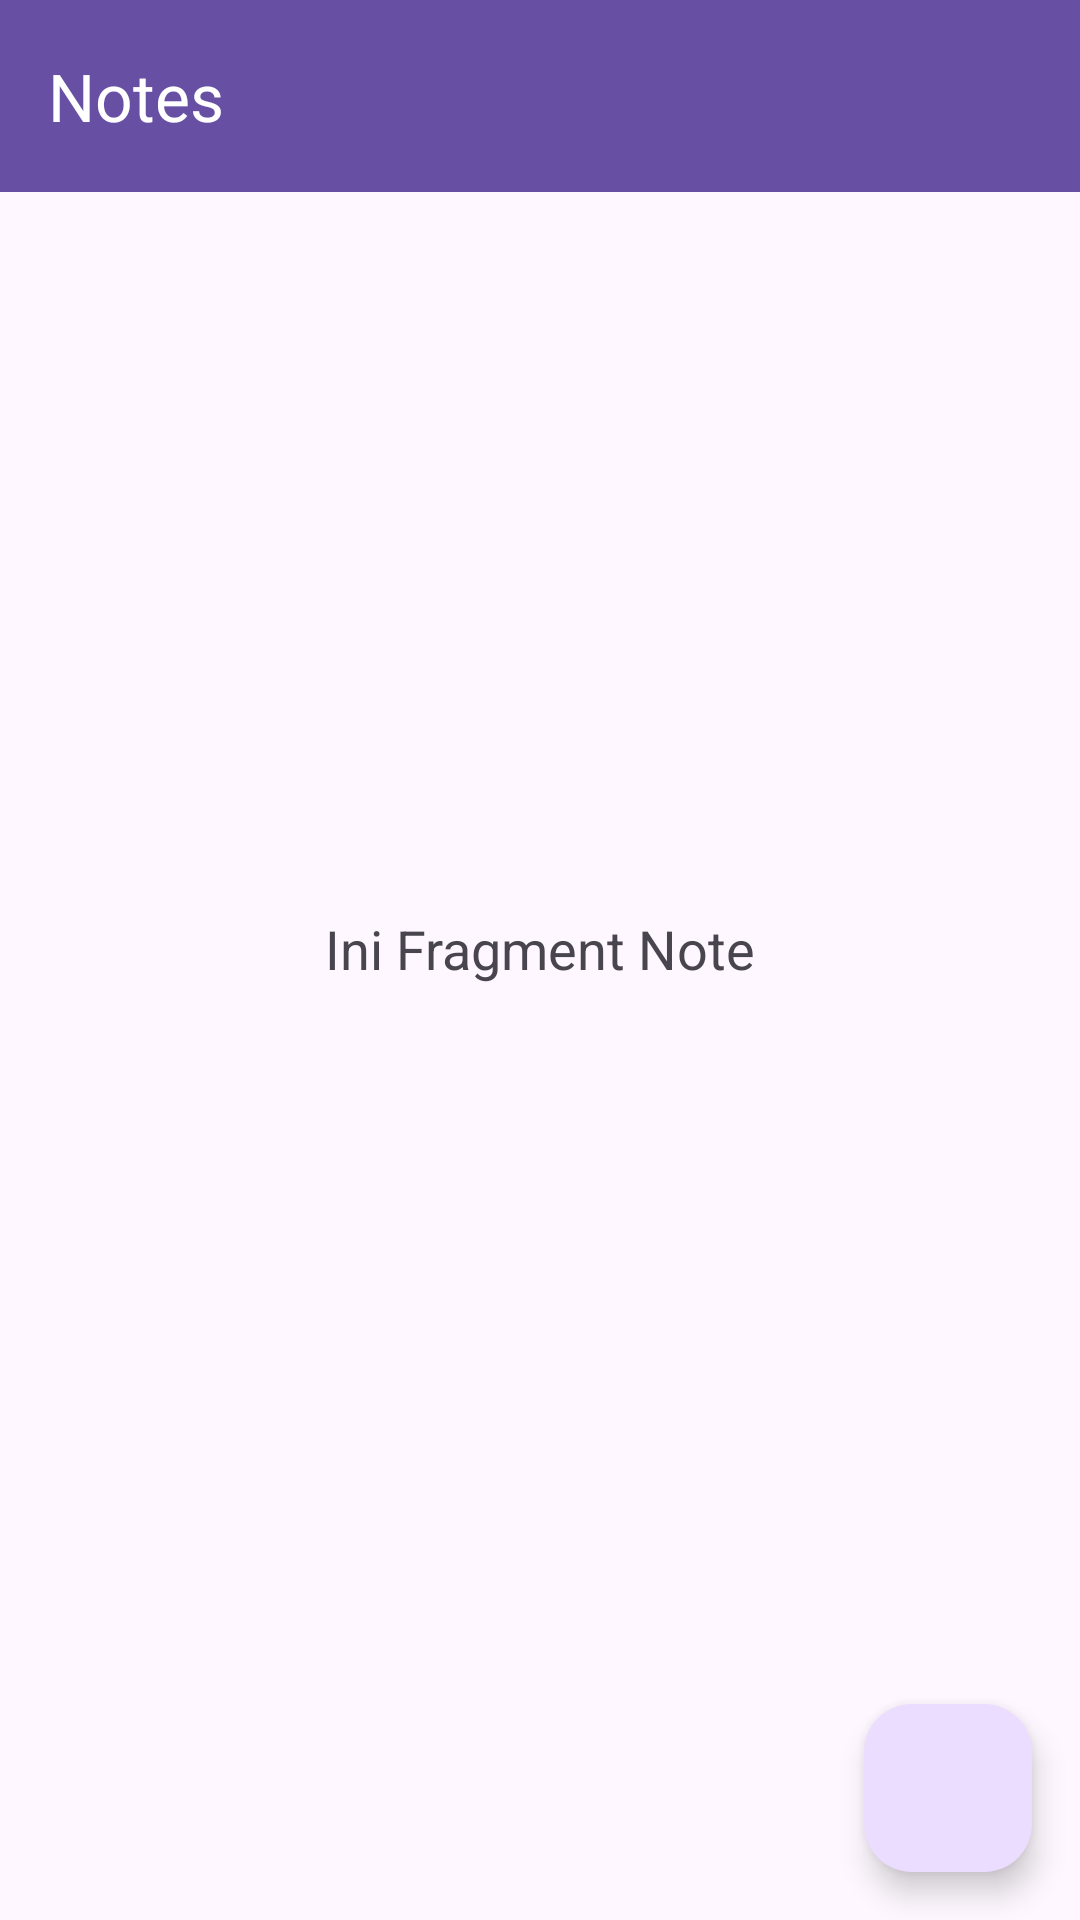

Android layout source for this screen:
<!-- AndroidManifest.xml: application theme Theme.Marsnovrizal -->
<!-- res/layout/fragment_note.xml -->
<?xml version="1.0" encoding="utf-8"?>
<androidx.constraintlayout.widget.ConstraintLayout
    xmlns:android="http://schemas.android.com/apk/res/android"
    xmlns:app="http://schemas.android.com/apk/res-auto"
    android:layout_width="match_parent"
    android:layout_height="match_parent">

    <androidx.appcompat.widget.Toolbar
        android:id="@+id/toolbar"
        android:layout_width="match_parent"
        android:layout_height="?attr/actionBarSize"
        android:background="?attr/colorPrimary"
        app:layout_constraintEnd_toEndOf="parent"
        app:layout_constraintStart_toStartOf="parent"
        app:layout_constraintTop_toTopOf="parent"
        app:title="Notes"
        app:titleTextColor="@android:color/white" />

    <TextView
        android:id="@+id/tvNoteHeader"
        android:layout_width="wrap_content"
        android:layout_height="wrap_content"
        android:text="Ini Fragment Note"
        android:textSize="18sp"
        app:layout_constraintTop_toBottomOf="@id/toolbar"
        app:layout_constraintStart_toStartOf="parent"
        app:layout_constraintEnd_toEndOf="parent"
        app:layout_constraintBottom_toTopOf="@id/fabAddNote" />

    <com.google.android.material.floatingactionbutton.FloatingActionButton
        android:id="@+id/fabAddNote"
        android:layout_width="wrap_content"
        android:layout_height="wrap_content"
        android:src="@drawable/ic_add"
        app:layout_constraintBottom_toBottomOf="parent"
        app:layout_constraintEnd_toEndOf="parent"
        android:layout_margin="16dp" />

    <androidx.recyclerview.widget.RecyclerView
        android:id="@+id/rvNotes"
        android:layout_width="0dp"
        android:layout_height="0dp"
        app:layout_constraintBottom_toBottomOf="parent"
        app:layout_constraintEnd_toEndOf="parent"
        app:layout_constraintStart_toStartOf="parent"
        app:layout_constraintTop_toBottomOf="@+id/toolbar" />

</androidx.constraintlayout.widget.ConstraintLayout>
<!-- resources referenced by this layout -->
<resources>
  <style name="Theme.Marsnovrizal" parent="Base.Theme.Marsnovrizal" />
  <style name="Base.Theme.Marsnovrizal" parent="Theme.Material3.DayNight.NoActionBar">
          
          
      </style>
</resources>
